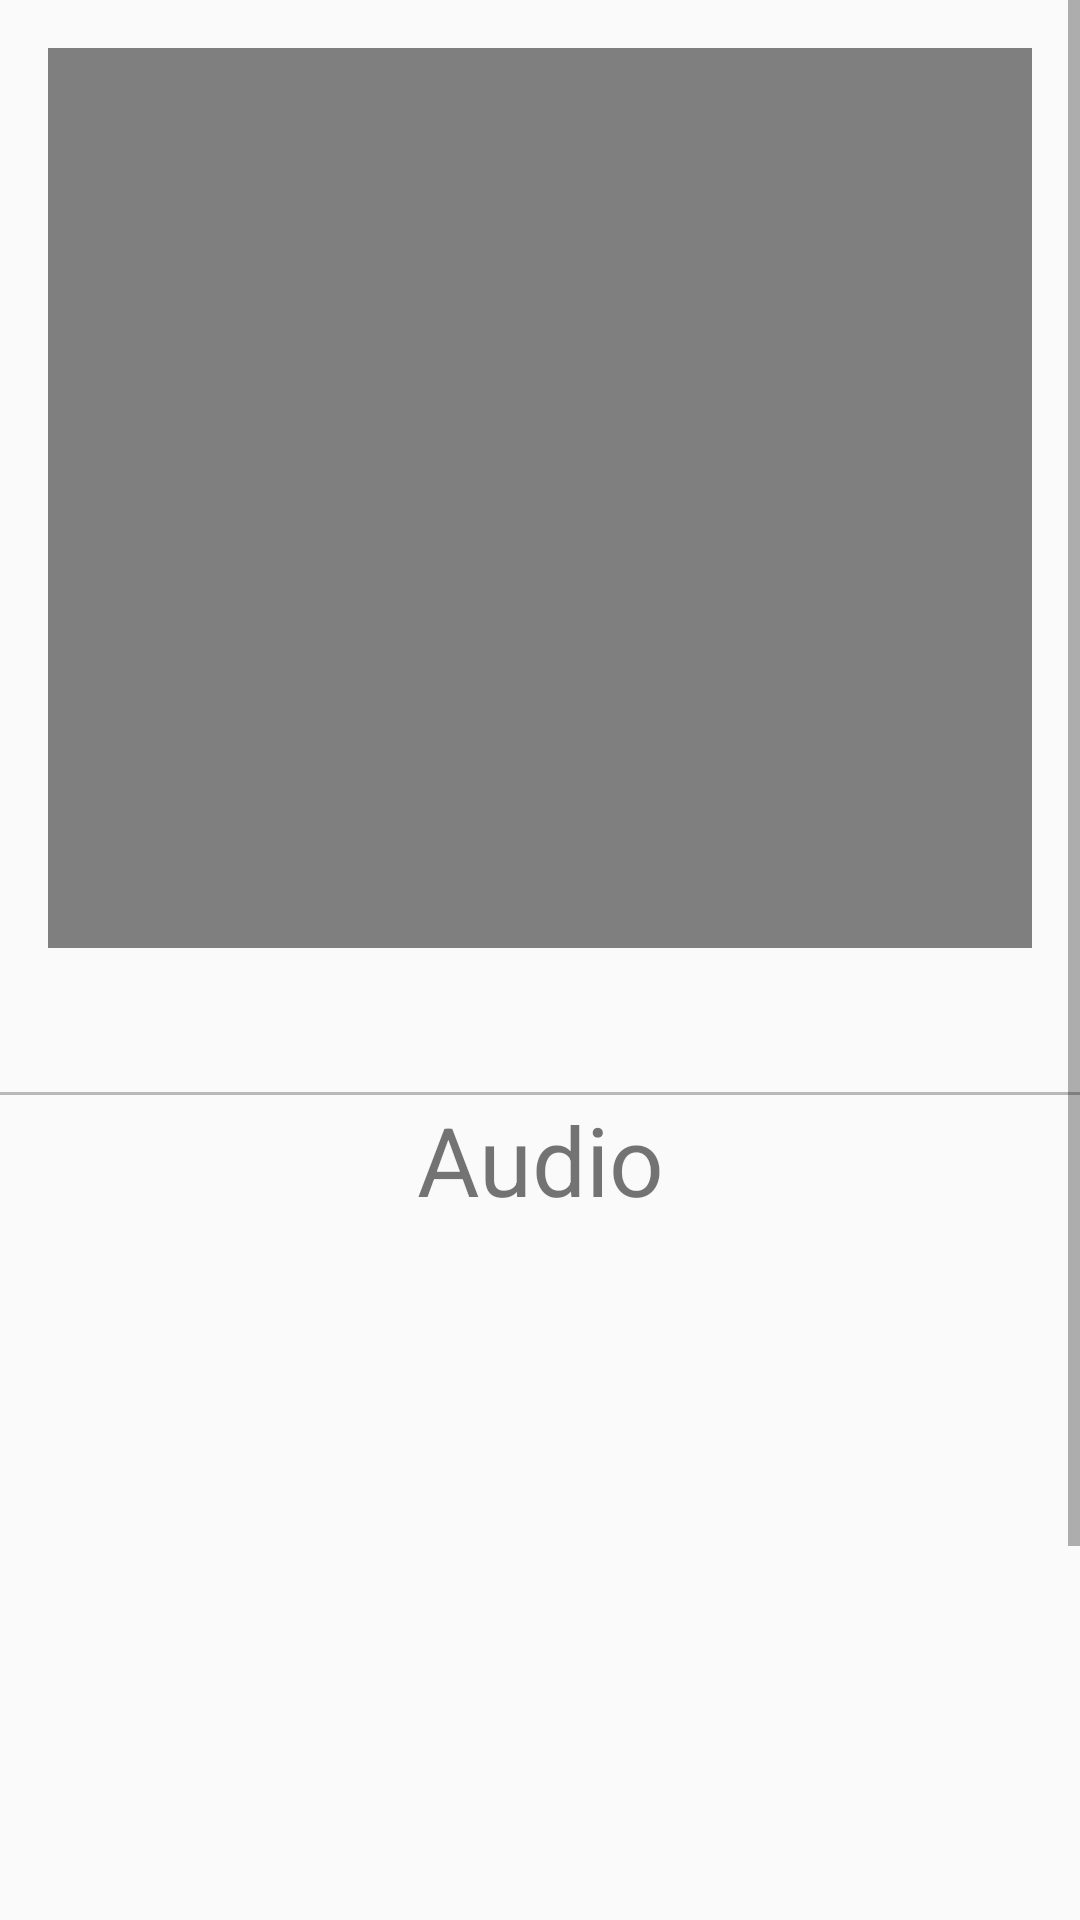

Write the Android layout XML for this screen, with the resource values it uses.
<!-- AndroidManifest.xml: application theme AppTheme -->
<!-- res/layout/fragment_show_card.xml -->
<?xml version="1.0" encoding="utf-8"?>
<ScrollView xmlns:android="http://schemas.android.com/apk/res/android"
    xmlns:tools="http://schemas.android.com/tools"
    android:layout_width="match_parent"
    android:layout_height="match_parent"
    tools:context=".ui.cards.show.ShowCardFragment">

    <LinearLayout
        android:orientation="vertical"
        android:layout_width="match_parent"
        android:layout_height="wrap_content">

        <VideoView
            android:id="@+id/videoViewCard"
            android:layout_gravity="center"
            android:textAlignment="center"
            android:layout_margin="@dimen/margin_default"
            android:layout_width="match_parent"
            android:layout_height="300dp"/>

        <View
            android:layout_marginTop="32dp"
            android:background="@color/gray_medium"
            android:layout_width="match_parent"
            android:layout_height="1dp"/>

        <TextView
            android:textAlignment="center"
            android:text="@string/audio"
            android:textSize="32sp"
            android:layout_width="match_parent"
            android:layout_height="wrap_content"/>

        <LinearLayout
            android:orientation="horizontal"
            android:gravity="center"
            android:layout_width="match_parent"
            android:layout_height="wrap_content">

            <ImageView
                android:id="@+id/playAudio"
                android:src="@drawable/icon_play"
                android:layout_width="55dp"
                android:layout_height="55dp"/>

            <Space
                android:layout_width="45dp"
                android:layout_height="wrap_content"/>

            <ImageView
                android:id="@+id/stopAudio"
                android:src="@drawable/icon_stop"
                android:layout_width="55dp"
                android:layout_height="55dp"/>

        </LinearLayout>

        <ImageView
            android:id="@+id/ivCard"
            android:layout_margin="@dimen/margin_default"
            android:scaleType="fitXY"
            android:layout_width="match_parent"
            android:layout_height="300dp"/>
    </LinearLayout>

</ScrollView>
<!-- resources referenced by this layout -->
<resources>
  <color name="gray_medium">#B8B8B8</color>
  <dimen name="margin_default">16dp</dimen>
  <string name="audio">Audio</string>
  <style name="AppTheme" parent="Theme.AppCompat.Light.DarkActionBar">
          
          <item name="colorPrimary">@color/colorPrimary</item>
          <item name="colorPrimaryDark">@color/colorPrimaryDark</item>
          <item name="colorAccent">@color/colorAccent</item>
      </style>
  <color name="colorPrimary">#2A9EE3</color>
  <color name="colorPrimaryDark">#1388AF</color>
  <color name="colorAccent">#D06794</color>
</resources>
